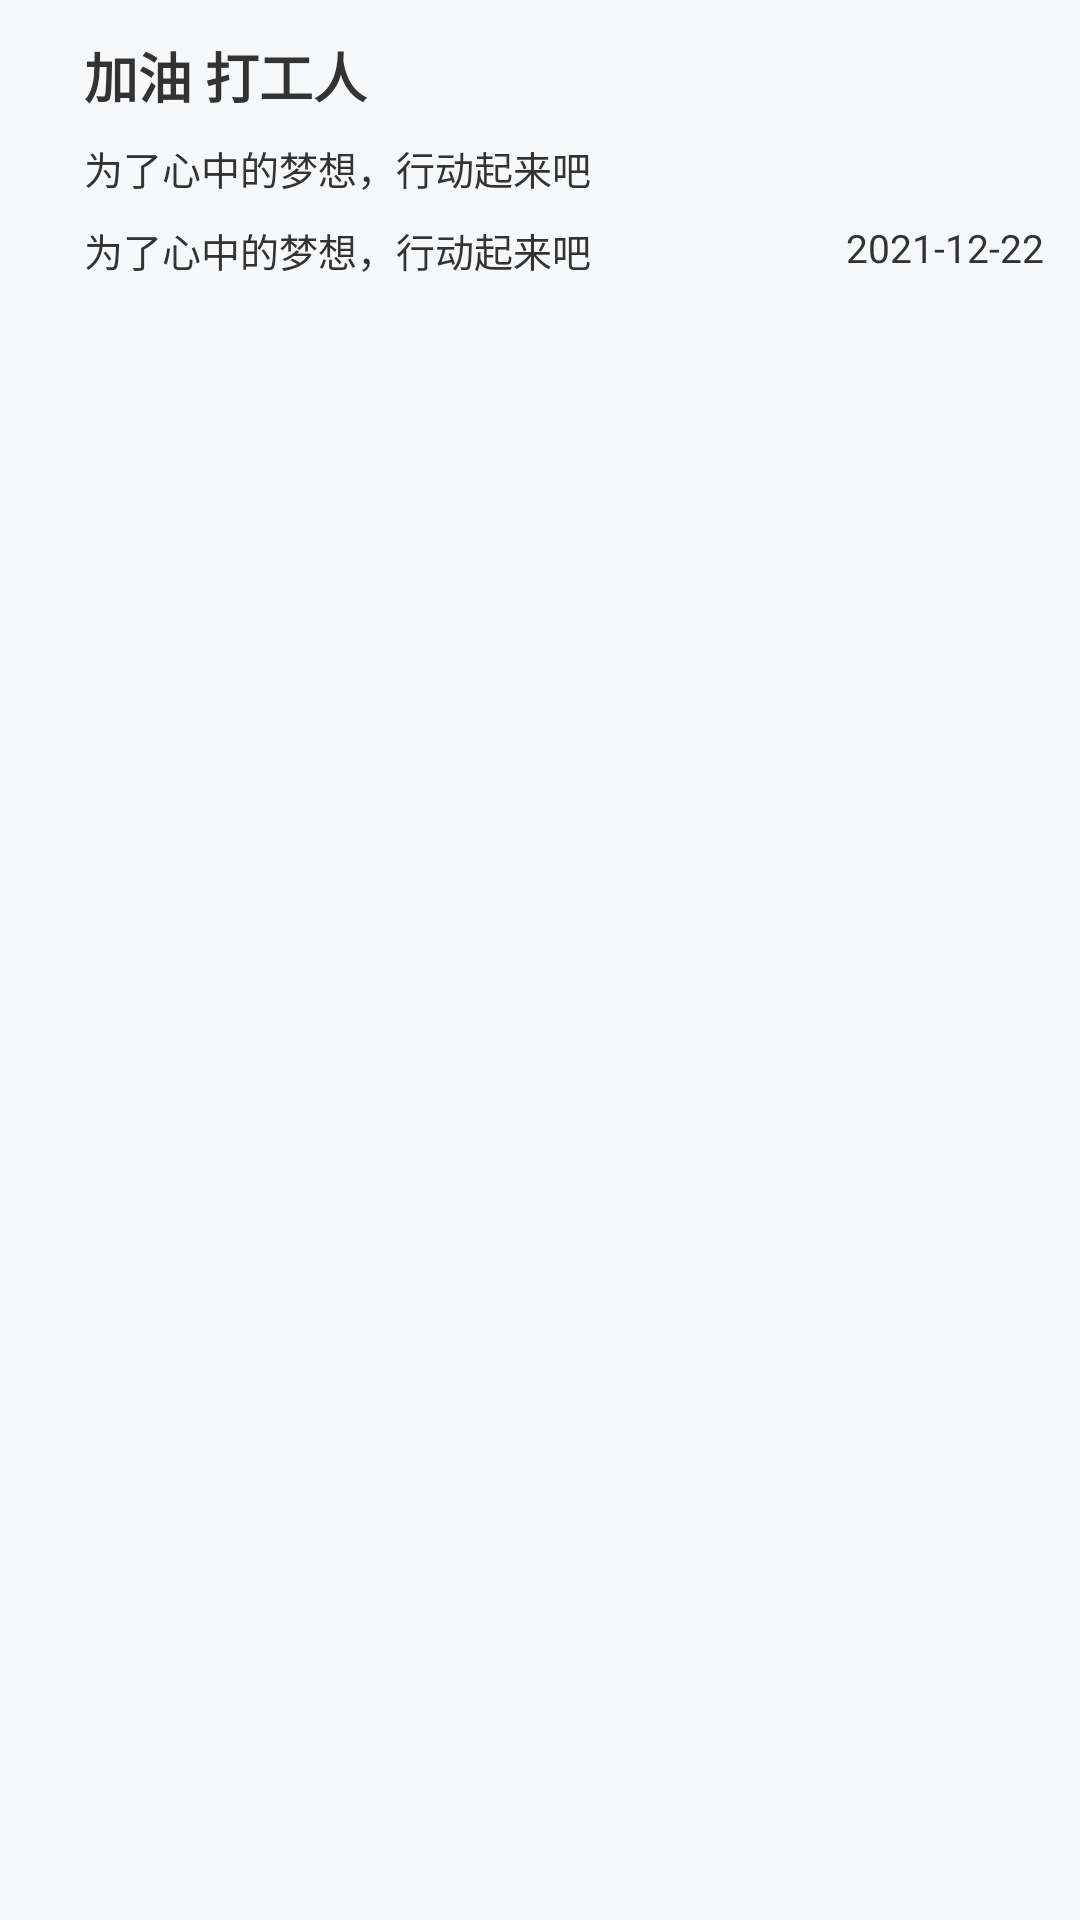

Here is an Android app screen rendered from its layout file. Give the layout XML and the strings, colors and styles it references.
<!-- AndroidManifest.xml: application theme AppTheme.NoActionBar -->
<!-- res/layout/activity_to_issue_bills_list_item.xml -->
<?xml version="1.0" encoding="utf-8"?>
<RelativeLayout xmlns:android="http://schemas.android.com/apk/res/android"
    xmlns:tools="http://schemas.android.com/tools"
    android:id="@+id/content_rel"
    android:layout_width="match_parent"
    android:layout_height="wrap_content"
    android:layout_margin="@dimen/dp_12"
    android:layout_marginTop="@dimen/dp_10"
    android:background="@drawable/homepage_list_item_bg"
    android:padding="@dimen/dp_12">

    <TextView
        android:id="@+id/title_tv"
        android:layout_width="wrap_content"
        android:layout_height="wrap_content"
        android:layout_marginLeft="@dimen/dp_16"
        android:layout_toRightOf="@+id/class_iv"
        android:text="加油 打工人"
        android:textColor="@color/color_333333"
        android:textSize="@dimen/text_size_18"
        android:textStyle="bold" />

    <TextView
        android:id="@+id/content_tv"
        android:layout_width="wrap_content"
        android:layout_height="wrap_content"
        android:layout_below="@+id/title_tv"
        android:layout_marginTop="@dimen/dp_8"
        android:layout_marginLeft="@dimen/dp_16"
        android:layout_marginRight="@dimen/dp_40"
        android:layout_toRightOf="@+id/class_iv"
        android:text="为了心中的梦想，行动起来吧"
        android:textColor="#ff333333"
        android:textSize="13sp" />
   <TextView
        android:id="@+id/amount_tv"
        android:layout_width="wrap_content"
        android:layout_height="wrap_content"
        android:layout_below="@+id/content_tv"
        android:layout_marginTop="@dimen/dp_8"
        android:layout_marginLeft="@dimen/dp_16"
        android:layout_marginRight="@dimen/dp_40"
        android:layout_toRightOf="@+id/class_iv"
        android:text="为了心中的梦想，行动起来吧"
        android:textColor="#ff333333"
        android:textSize="13sp" />

    <TextView
        android:id="@+id/time_tv"
        android:layout_width="wrap_content"
        android:layout_height="wrap_content"
        android:layout_below="@+id/content_tv"
        android:layout_marginLeft="@dimen/dp_16"
        android:layout_marginTop="@dimen/dp_8"
        android:layout_toRightOf="@+id/class_iv"
        android:text="2021-12-22"
        android:textColor="#ff333333"
        android:layout_alignParentRight="true"
        android:textSize="13sp" />

    <ImageView
        android:layout_width="wrap_content"
        android:layout_height="wrap_content"
        android:visibility="gone"
        android:layout_alignParentRight="true"
        android:layout_centerVertical="true"
        android:src="@mipmap/icon_right" />

</RelativeLayout>
<!-- resources referenced by this layout -->
<resources>
  <color name="color_333333">#333333</color>
  <dimen name="dp_10">10dp</dimen>
  <dimen name="dp_12">12dp</dimen>
  <dimen name="dp_16">16dp</dimen>
  <dimen name="dp_40">40dp</dimen>
  <dimen name="dp_8">8dp</dimen>
  <dimen name="text_size_18">18sp</dimen>
  <style name="AppTheme.NoActionBar">
          <item name="windowActionBar">false</item>
          <item name="windowNoTitle">true</item>
      </style>
</resources>
